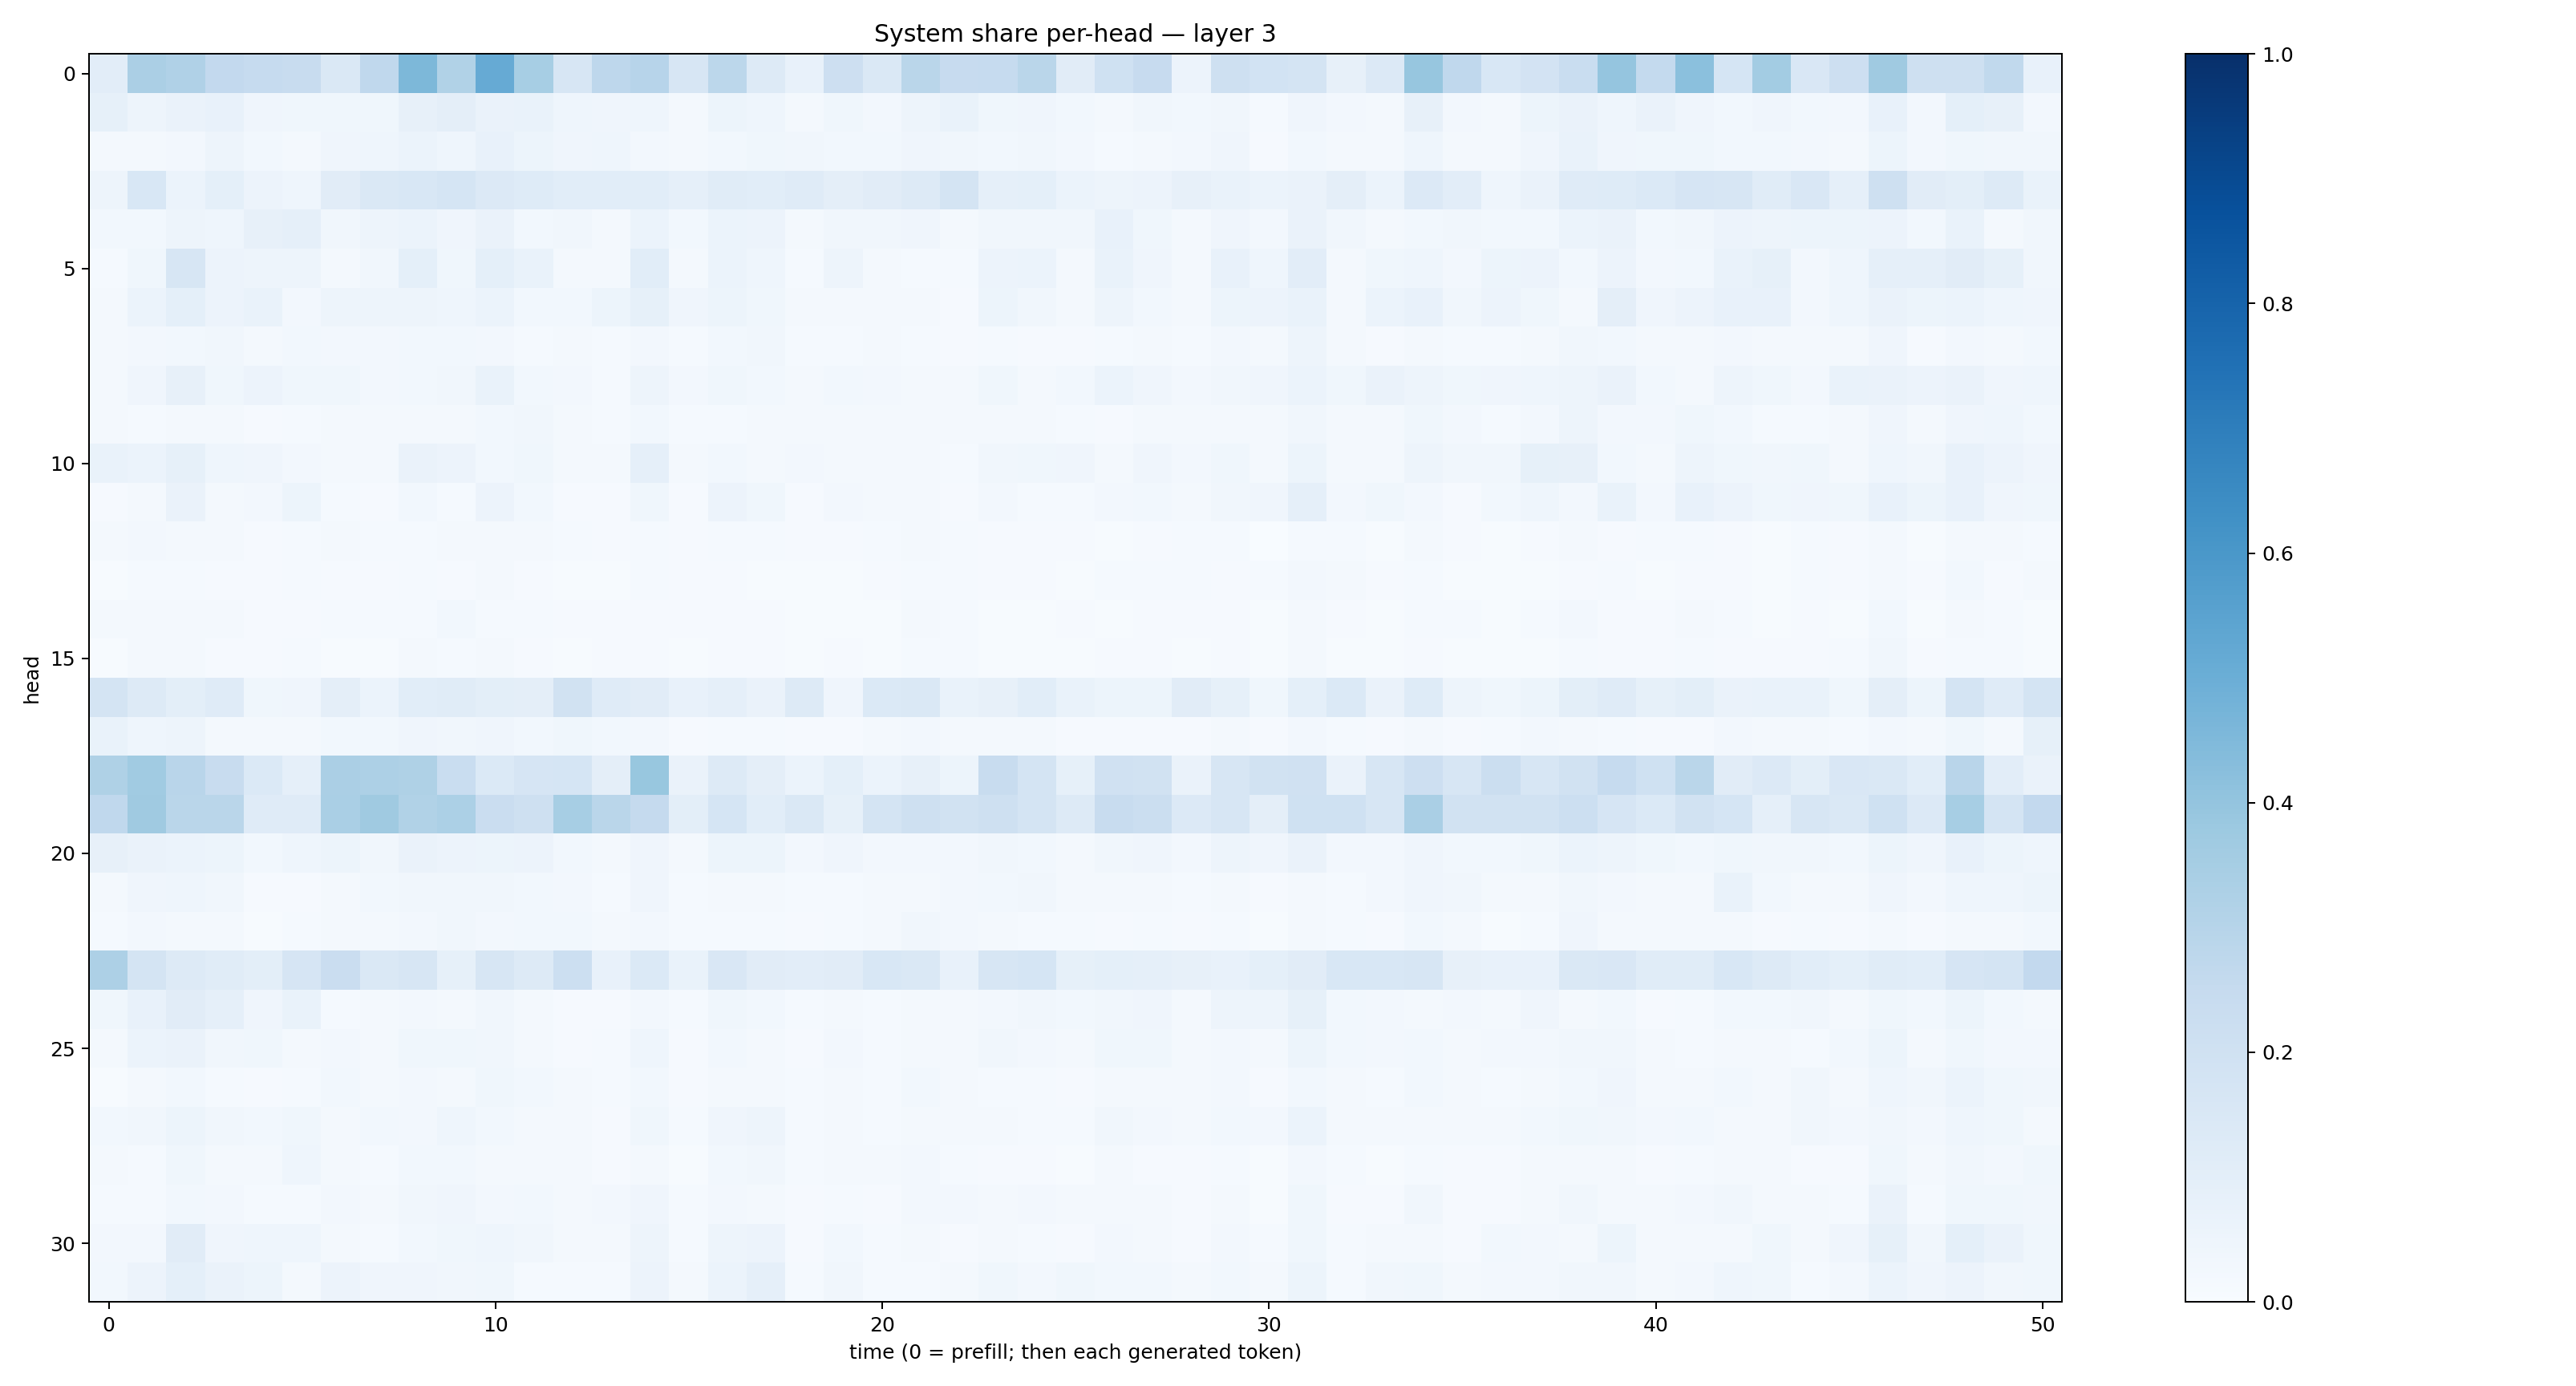

The table this chart was drawn from, first rows:
0.101622574, 0.33364564, 0.3169916, 0.26037169, 0.24698254, 0.23657852, 0.14797124, 0.2669406, 0.4563351, 0.31549844, 0.5117364, 0.3474903, 0.1599741, 0.2742068, 0.29300728, 0.15744166, 0.2775667, 0.1317304, 0.07766144, 0.21248294, 0.14484267, 0.2854014, 0.24532548, 0.24703918
0.08351, 0.04991, 0.06339, 0.07161, 0.04278, 0.0371, 0.03562, 0.03779, 0.07905, 0.09727, 0.06289, 0.06766, 0.0447, 0.04021, 0.04447, 0.02139, 0.05253, 0.04433, 0.01994, 0.03539, 0.02607, 0.04974, 0.06751, 0.03695
0.02264, 0.02208, 0.02352, 0.04856, 0.02996, 0.02264, 0.03997, 0.04566, 0.05969, 0.04584, 0.0707, 0.05287, 0.04088, 0.04396, 0.02722, 0.01873, 0.02838, 0.03825, 0.03359, 0.02992, 0.02787, 0.04187, 0.03353, 0.0296
0.04994, 0.1549, 0.05884, 0.09192, 0.05843, 0.04569, 0.1118, 0.1426, 0.1538, 0.1696, 0.1348, 0.1247, 0.1088, 0.1057, 0.1082, 0.08678, 0.1144, 0.1072, 0.1205, 0.09485, 0.1099, 0.1314, 0.173, 0.08706
0.03072, 0.02736, 0.05035, 0.04439, 0.08149, 0.08613, 0.03193, 0.04841, 0.06165, 0.04089, 0.06532, 0.02904, 0.03201, 0.02089, 0.05896, 0.02858, 0.05892, 0.05602, 0.0225, 0.03345, 0.03256, 0.0405, 0.02247, 0.03193
0.0131, 0.03885, 0.1606, 0.05756, 0.05075, 0.04703, 0.02343, 0.03278, 0.0929, 0.03804, 0.09103, 0.06842, 0.01838, 0.01812, 0.1083, 0.01578, 0.05907, 0.04599, 0.01219, 0.05063, 0.01772, 0.01389, 0.013, 0.05589
0.02111, 0.05907, 0.09197, 0.05594, 0.06678, 0.02394, 0.04935, 0.04823, 0.04814, 0.04618, 0.05963, 0.03054, 0.02802, 0.0514, 0.08359, 0.04012, 0.05087, 0.0389, 0.01754, 0.0225, 0.02291, 0.01658, 0.01158, 0.05282
0.01946, 0.02605, 0.02908, 0.03184, 0.02334, 0.02994, 0.02466, 0.0242, 0.02926, 0.02917, 0.0237, 0.01535, 0.0206, 0.01388, 0.02389, 0.01495, 0.0286, 0.0313, 0.01304, 0.01555, 0.01803, 0.01329, 0.01019, 0.01275
0.02245, 0.04104, 0.08159, 0.03727, 0.05476, 0.03726, 0.03804, 0.02636, 0.03096, 0.03167, 0.07002, 0.02836, 0.02714, 0.01339, 0.05076, 0.02558, 0.03898, 0.02918, 0.01865, 0.02943, 0.02593, 0.01672, 0.01867, 0.03906
0.02208, 0.01409, 0.02079, 0.02006, 0.009607, 0.01302, 0.01576, 0.01616, 0.02329, 0.02243, 0.0298, 0.0332, 0.02222, 0.01401, 0.03021, 0.0132, 0.01542, 0.01711, 0.01606, 0.01578, 0.01985, 0.0231, 0.01707, 0.01666
0.06869, 0.05937, 0.08254, 0.0466, 0.04115, 0.0238, 0.02034, 0.01874, 0.06618, 0.05696, 0.02923, 0.03792, 0.02134, 0.01845, 0.0882, 0.01896, 0.02874, 0.0167, 0.02416, 0.01779, 0.01784, 0.0204, 0.01439, 0.03434
0.00959, 0.01835, 0.06325, 0.01656, 0.02424, 0.0529, 0.01336, 0.01071, 0.02759, 0.01199, 0.05503, 0.02852, 0.01122, 0.008412, 0.03732, 0.008742, 0.05512, 0.03808, 0.01102, 0.0271, 0.01742, 0.02093, 0.008128, 0.02529
0.01877, 0.02382, 0.01694, 0.01975, 0.01131, 0.01294, 0.01698, 0.01426, 0.01419, 0.01572, 0.01589, 0.0161, 0.01426, 0.01079, 0.0125, 0.00893, 0.01303, 0.01268, 0.009995, 0.00857, 0.01319, 0.01593, 0.01422, 0.009546
0.007028, 0.01278, 0.01435, 0.009719, 0.007816, 0.01452, 0.008391, 0.009197, 0.01467, 0.009234, 0.01677, 0.01041, 0.005749, 0.006195, 0.01373, 0.008456, 0.01162, 0.00721, 0.006711, 0.00435, 0.008134, 0.01206, 0.01291, 0.01118
0.01593, 0.02237, 0.01752, 0.01894, 0.008379, 0.008013, 0.01214, 0.01212, 0.01397, 0.02767, 0.01451, 0.01426, 0.009458, 0.01016, 0.007896, 0.008067, 0.01136, 0.008162, 0.006085, 0.004866, 0.007486, 0.01671, 0.0141, 0.005986
0.005247, 0.01565, 0.01641, 0.01025, 0.0113, 0.01508, 0.00537, 0.00556, 0.0176, 0.01521, 0.01618, 0.01087, 0.005612, 0.00976, 0.01037, 0.004661, 0.01064, 0.01106, 0.004777, 0.008836, 0.004889, 0.01267, 0.01306, 0.007523
0.1794, 0.1325, 0.09969, 0.1174, 0.03567, 0.04157, 0.09471, 0.06238, 0.108, 0.1134, 0.09894, 0.09393, 0.1922, 0.1191, 0.1107, 0.07104, 0.08879, 0.06283, 0.1288, 0.04218, 0.1399, 0.1411, 0.06948, 0.08009
0.0697, 0.04421, 0.04698, 0.02312, 0.01605, 0.01896, 0.0298, 0.02995, 0.04102, 0.03506, 0.0429, 0.03003, 0.03588, 0.02948, 0.02358, 0.01033, 0.01514, 0.01419, 0.009612, 0.008897, 0.01628, 0.02456, 0.01938, 0.0226
0.3206, 0.367, 0.292, 0.2417, 0.1381, 0.08731, 0.3346, 0.3279, 0.3204, 0.2305, 0.1399, 0.1654, 0.1715, 0.09513, 0.3901, 0.06631, 0.1277, 0.09413, 0.0608, 0.09002, 0.06092, 0.07822, 0.05275, 0.2378
0.2684, 0.3702, 0.2862, 0.2883, 0.1188, 0.1208, 0.3384, 0.3675, 0.3136, 0.3295, 0.2304, 0.2076, 0.347, 0.2889, 0.2532, 0.09927, 0.1693, 0.1086, 0.1466, 0.08588, 0.1785, 0.2094, 0.1906, 0.205
0.07829, 0.06521, 0.06193, 0.05368, 0.03089, 0.04646, 0.05117, 0.03234, 0.0648, 0.05581, 0.05404, 0.05709, 0.03026, 0.02007, 0.04001, 0.01879, 0.05459, 0.05185, 0.02649, 0.04196, 0.02358, 0.02521, 0.02734, 0.03297
0.01582, 0.04137, 0.04349, 0.03283, 0.01089, 0.007918, 0.01901, 0.03003, 0.0324, 0.03296, 0.03282, 0.03071, 0.02501, 0.01553, 0.0402, 0.01195, 0.02025, 0.01983, 0.01284, 0.01555, 0.01592, 0.01852, 0.02612, 0.02905
0.01502, 0.02397, 0.0174, 0.02166, 0.007774, 0.01213, 0.01886, 0.02063, 0.02712, 0.03266, 0.02475, 0.0309, 0.02749, 0.01972, 0.02349, 0.01229, 0.01313, 0.01524, 0.01133, 0.01325, 0.01802, 0.03442, 0.02536, 0.01629
0.3278, 0.1757, 0.1268, 0.1133, 0.09866, 0.1646, 0.2271, 0.1452, 0.1632, 0.08221, 0.1591, 0.1322, 0.2149, 0.07397, 0.1401, 0.06876, 0.1488, 0.1109, 0.1047, 0.1114, 0.1536, 0.1465, 0.07143, 0.157
0.03777, 0.07411, 0.1106, 0.08966, 0.04228, 0.067, 0.01443, 0.02061, 0.02549, 0.02084, 0.03248, 0.01962, 0.008622, 0.01157, 0.02584, 0.01364, 0.03898, 0.0306, 0.01351, 0.02271, 0.0148, 0.01898, 0.01932, 0.02676
0.02251, 0.06132, 0.06405, 0.03358, 0.03676, 0.01773, 0.02643, 0.01929, 0.03679, 0.03852, 0.03256, 0.01826, 0.01051, 0.01461, 0.04634, 0.01155, 0.02844, 0.0228, 0.01007, 0.02504, 0.0128, 0.02056, 0.02117, 0.03148
0.007708, 0.02061, 0.0297, 0.01349, 0.009148, 0.01269, 0.02762, 0.01871, 0.02489, 0.01972, 0.03629, 0.03059, 0.01787, 0.0135, 0.03074, 0.008667, 0.01872, 0.01861, 0.0156, 0.01578, 0.01409, 0.02985, 0.02235, 0.01206
0.02946, 0.03365, 0.05265, 0.03293, 0.02884, 0.03585, 0.02233, 0.0275, 0.0252, 0.0432, 0.02926, 0.02293, 0.01769, 0.009652, 0.03841, 0.01287, 0.03961, 0.04708, 0.01264, 0.01952, 0.01476, 0.02084, 0.01858, 0.01664
0.02135, 0.01287, 0.03865, 0.01941, 0.02176, 0.04412, 0.01888, 0.01264, 0.02867, 0.02943, 0.01929, 0.01763, 0.01593, 0.009314, 0.02093, 0.00663, 0.02882, 0.03416, 0.01203, 0.01846, 0.01703, 0.02495, 0.01301, 0.009462
0.01351, 0.01528, 0.02873, 0.02369, 0.01387, 0.01213, 0.02361, 0.02018, 0.0342, 0.04243, 0.02624, 0.03094, 0.02285, 0.02632, 0.04112, 0.01297, 0.02533, 0.02102, 0.01077, 0.01362, 0.01169, 0.02731, 0.02543, 0.02142
0.02622, 0.02528, 0.1108, 0.03941, 0.04492, 0.04502, 0.01877, 0.01309, 0.03043, 0.03778, 0.04435, 0.03126, 0.01594, 0.02032, 0.04715, 0.01238, 0.05034, 0.05764, 0.0088, 0.02778, 0.01548, 0.01854, 0.01106, 0.01926
0.02961, 0.05775, 0.09162, 0.06446, 0.05422, 0.02255, 0.05585, 0.03921, 0.03916, 0.03242, 0.03762, 0.01497, 0.0132, 0.01365, 0.05553, 0.02329, 0.05978, 0.08951, 0.0142, 0.03186, 0.01461, 0.01367, 0.01839, 0.03876
